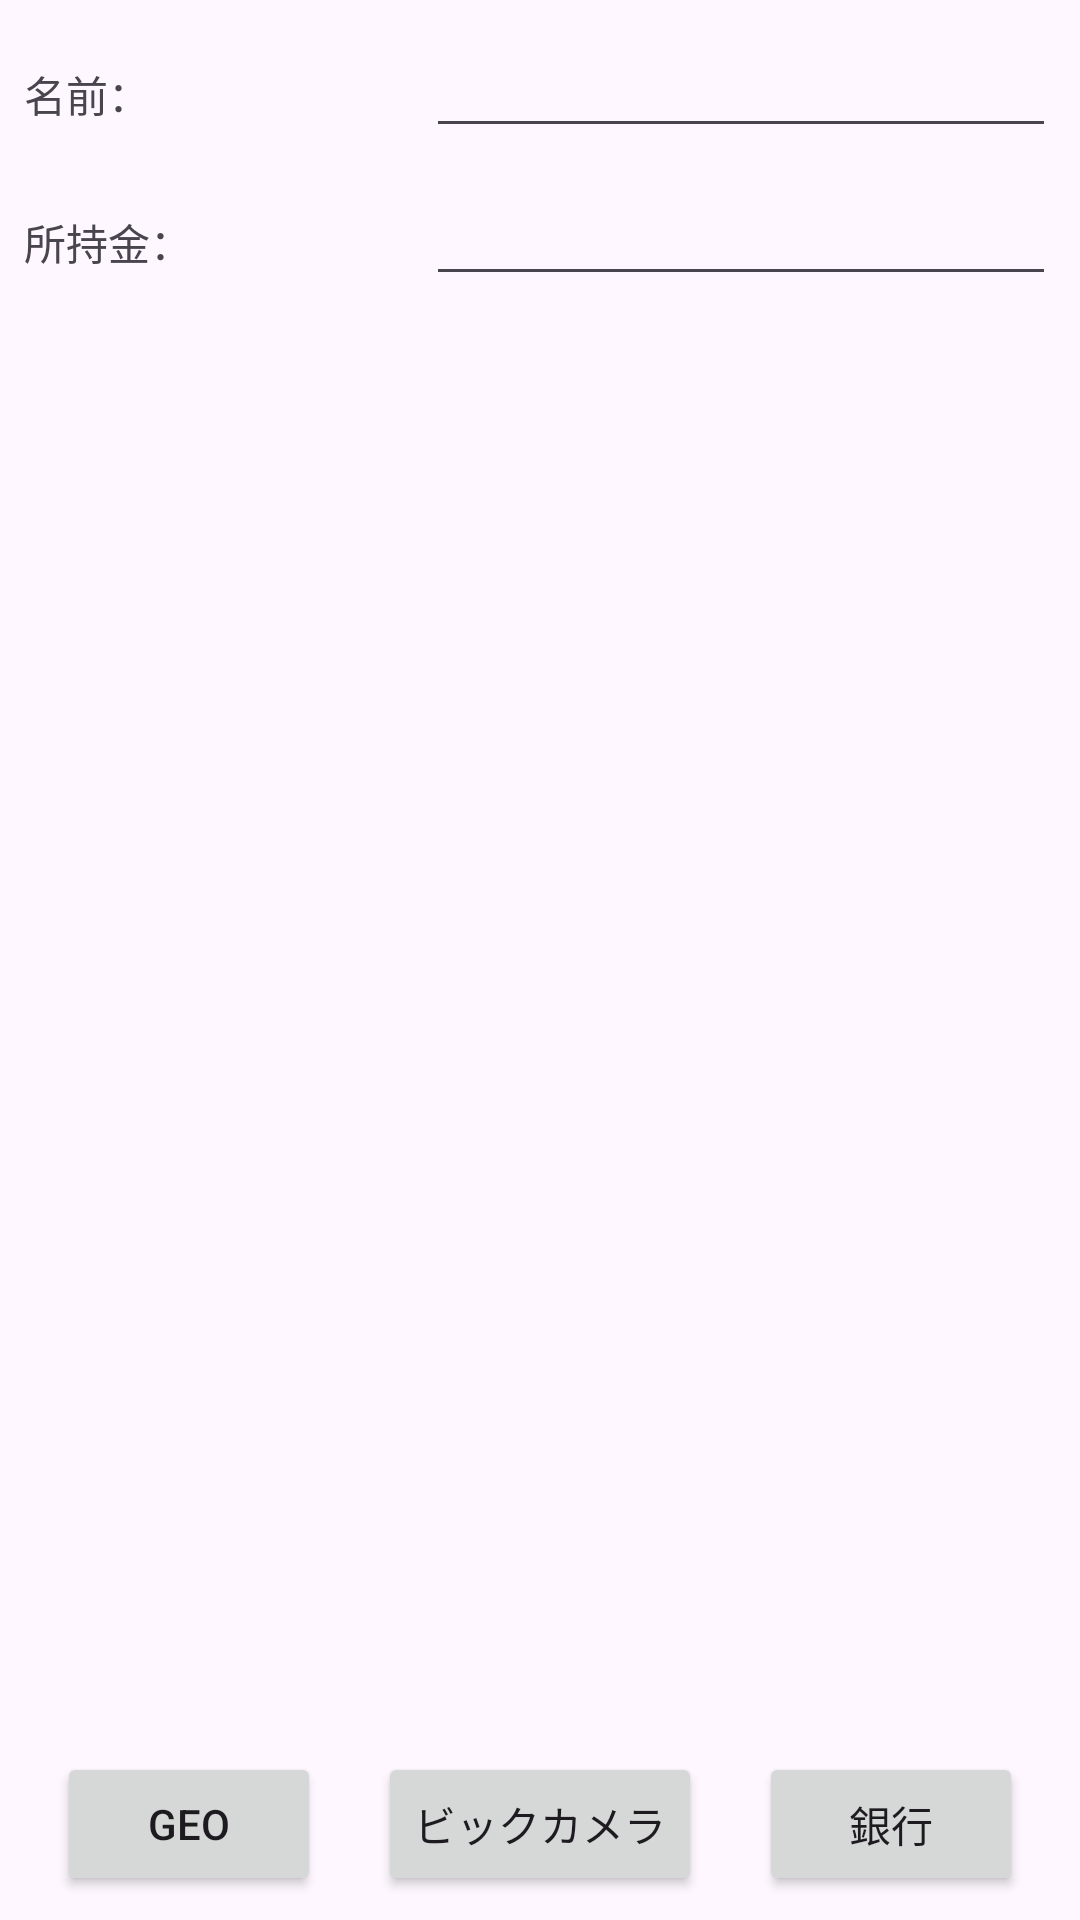

Android layout source for this screen:
<!-- AndroidManifest.xml: application theme Theme.K07_0024_Intent -->
<!-- res/layout/activity_main.xml -->
<?xml version="1.0" encoding="utf-8"?>
<androidx.constraintlayout.widget.ConstraintLayout xmlns:android="http://schemas.android.com/apk/res/android"
    xmlns:app="http://schemas.android.com/apk/res-auto"
    xmlns:tools="http://schemas.android.com/tools"
    android:id="@+id/main"
    android:layout_width="match_parent"
    android:layout_height="match_parent"
    tools:context=".MainActivity">

    <TextView
        android:id="@+id/tv_name"
        android:layout_width="wrap_content"
        android:layout_height="wrap_content"
        android:layout_marginStart="8dp"
        android:text="@string/name"
        app:layout_constraintBaseline_toBaselineOf="@+id/etTvName"
        app:layout_constraintStart_toStartOf="parent" />

    <EditText
        android:id="@+id/etTvName"
        android:layout_width="wrap_content"
        android:layout_height="wrap_content"
        android:layout_marginTop="8dp"
        android:layout_marginEnd="8dp"
        android:ems="10"
        android:inputType="text"
        app:layout_constraintEnd_toEndOf="parent"
        app:layout_constraintTop_toTopOf="parent" />

    <TextView
        android:id="@+id/tvMoney"
        android:layout_width="wrap_content"
        android:layout_height="wrap_content"
        android:layout_marginStart="8dp"
        android:text="@string/money"
        app:layout_constraintBaseline_toBaselineOf="@+id/etMoney"
        app:layout_constraintStart_toStartOf="parent" />

    <EditText
        android:id="@+id/etMoney"
        android:layout_width="wrap_content"
        android:layout_height="wrap_content"
        android:layout_marginTop="8dp"
        android:layout_marginEnd="8dp"
        android:ems="10"
        android:inputType="number"
        app:layout_constraintEnd_toEndOf="parent"
        app:layout_constraintTop_toBottomOf="@+id/etTvName" />

    <Button
        android:id="@+id/btMainShop1"
        android:layout_width="wrap_content"
        android:layout_height="wrap_content"
        android:layout_marginStart="8dp"
        android:layout_marginEnd="8dp"
        android:layout_marginBottom="8dp"
        android:text="@string/bt_main_shop1"
        app:layout_constraintBottom_toBottomOf="parent"
        app:layout_constraintEnd_toStartOf="@+id/btMainShop2"
        app:layout_constraintHorizontal_bias="0.5"
        app:layout_constraintHorizontal_chainStyle="spread"
        app:layout_constraintStart_toStartOf="parent" />

    <Button
        android:id="@+id/btMainShop2"
        android:layout_width="wrap_content"
        android:layout_height="wrap_content"
        android:layout_marginEnd="8dp"
        android:layout_marginBottom="8dp"
        android:text="@string/bt_main_shop2"
        app:layout_constraintBottom_toBottomOf="parent"
        app:layout_constraintEnd_toStartOf="@+id/btBunk"
        app:layout_constraintHorizontal_bias="0.5"
        app:layout_constraintStart_toEndOf="@+id/btMainShop1" />

    <Button
        android:id="@+id/btBunk"
        android:layout_width="wrap_content"
        android:layout_height="wrap_content"
        android:layout_marginEnd="8dp"
        android:layout_marginBottom="8dp"
        android:text="@string/bt_bunk"
        app:layout_constraintBottom_toBottomOf="parent"
        app:layout_constraintEnd_toEndOf="parent"
        app:layout_constraintHorizontal_bias="0.5"
        app:layout_constraintStart_toEndOf="@+id/btMainShop2" />

</androidx.constraintlayout.widget.ConstraintLayout>
<!-- resources referenced by this layout -->
<resources>
  <string name="bt_bunk">銀行</string>
  <string name="bt_main_shop1">GEO</string>
  <string name="bt_main_shop2">ビックカメラ</string>
  <string name="money">所持金：</string>
  <string name="name">名前：</string>
  <style name="Theme.K07_0024_Intent" parent="Base.Theme.K07_0024_Intent" />
  <style name="Base.Theme.K07_0024_Intent" parent="Theme.Material3.DayNight">
          
          
      </style>
</resources>
